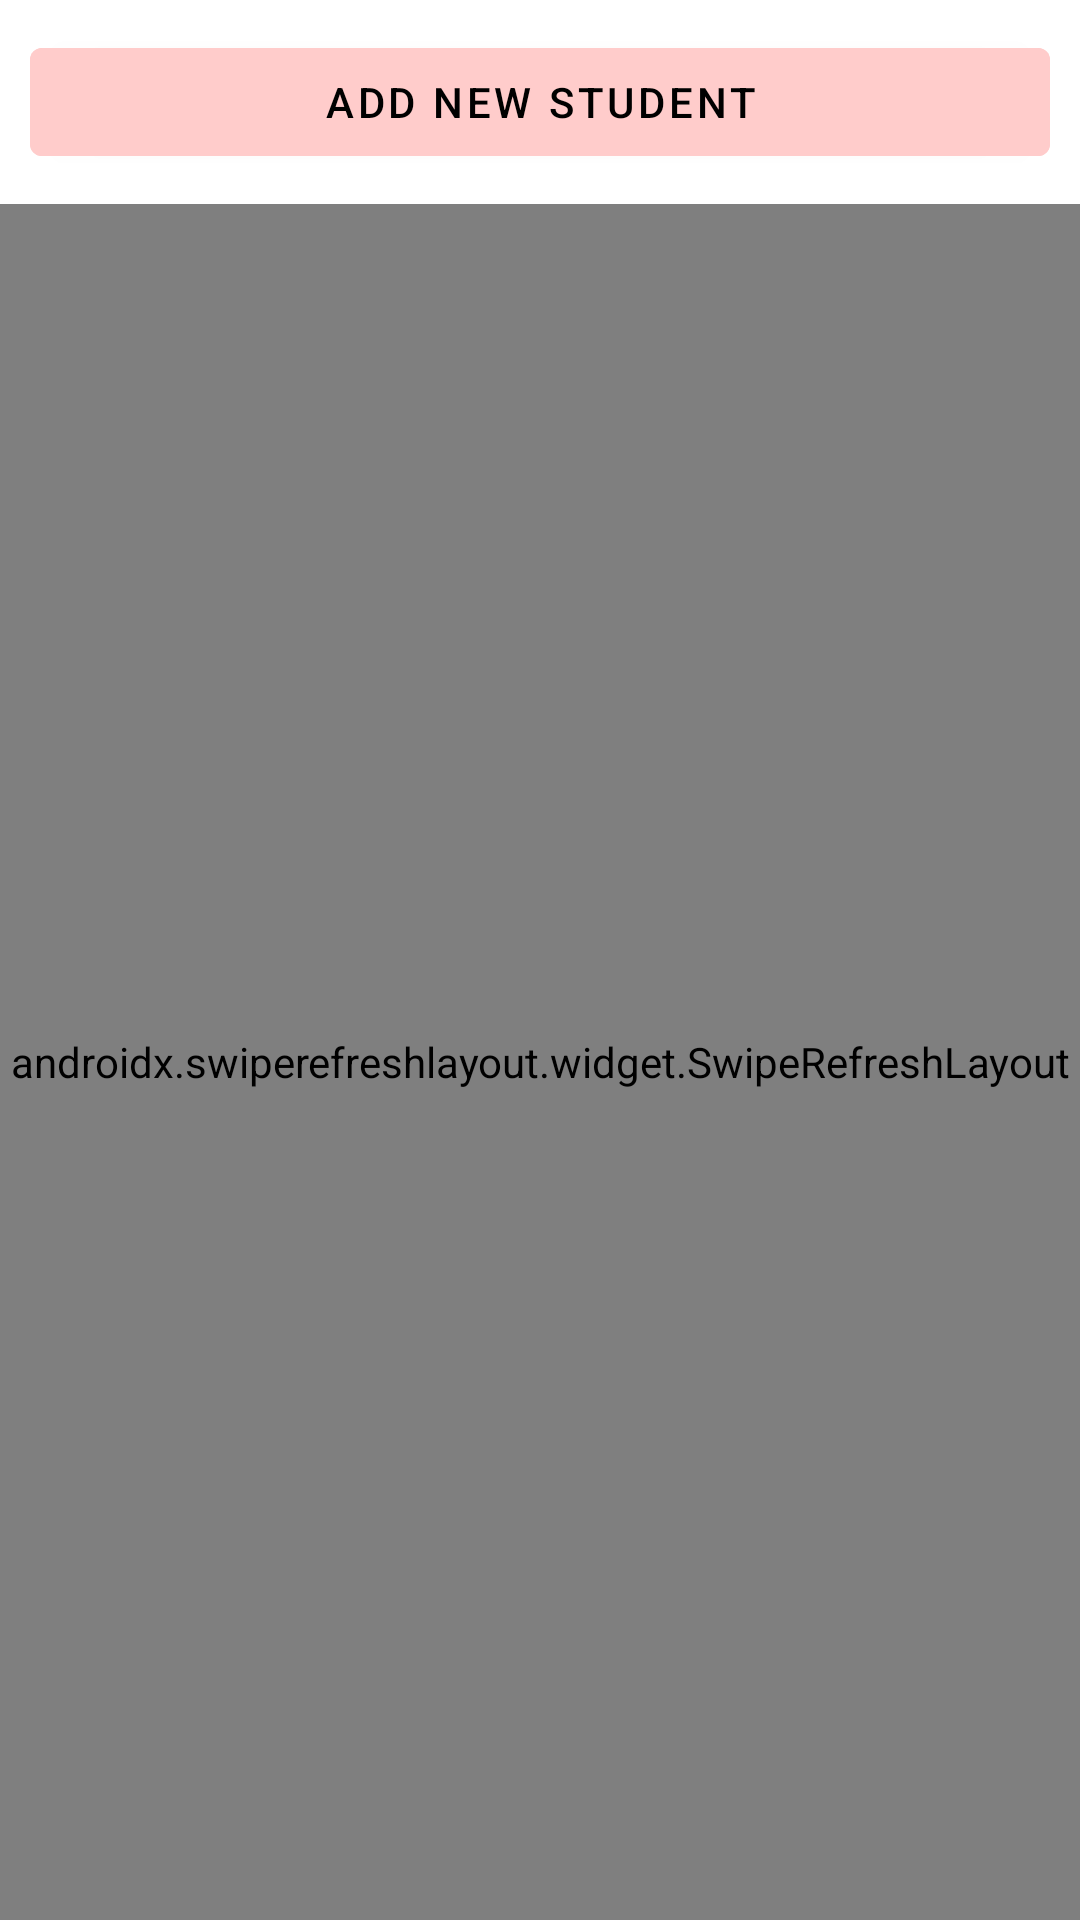

This screen was rendered from an Android layout file. Write that file and the resources it references.
<!-- AndroidManifest.xml: application theme Theme.MaterialComponents.DayNight.DarkActionBar -->
<!-- res/layout/teacher_activity_students.xml -->
<?xml version="1.0" encoding="utf-8"?>
<LinearLayout
    android:orientation="vertical"
    xmlns:android="http://schemas.android.com/apk/res/android" android:layout_width="match_parent"
    android:layout_height="match_parent">
    <com.google.android.material.button.MaterialButton
        android:layout_margin="10dp"
        android:backgroundTint="@color/colorAccent"
        android:text="@string/add_new_student"
        android:id="@+id/addStudent"
        android:textColor="@color/black"
        android:layout_width="match_parent"
        android:layout_height="wrap_content">
    </com.google.android.material.button.MaterialButton>
    <androidx.swiperefreshlayout.widget.SwipeRefreshLayout
        xmlns:android="http://schemas.android.com/apk/res/android"
        android:id="@+id/swiperefresh"
        android:layout_width="match_parent"
        android:layout_height="match_parent">
    <ListView
        android:layout_margin="20dp"
        android:layout_width="match_parent"
        android:layout_height="wrap_content"
        android:divider="@android:color/transparent"
        android:dividerHeight="10dp"
        android:id="@+id/studentsList"
        />
    </androidx.swiperefreshlayout.widget.SwipeRefreshLayout>
    <TextView
        android:id="@+id/noStudent"
        android:layout_width="wrap_content"
        android:layout_height="wrap_content"
        android:text="@string/no_student_yet"
        android:layout_gravity="center"
        android:textSize="20sp"
        android:textColor="@color/black"
        />
</LinearLayout>
<!-- resources referenced by this layout -->
<resources>
  <color name="black">#000000</color>
  <color name="colorAccent">#ffcccb</color>
  <string name="add_new_student">Add new student</string>
  <string name="no_student_yet">No student yet</string>
</resources>
